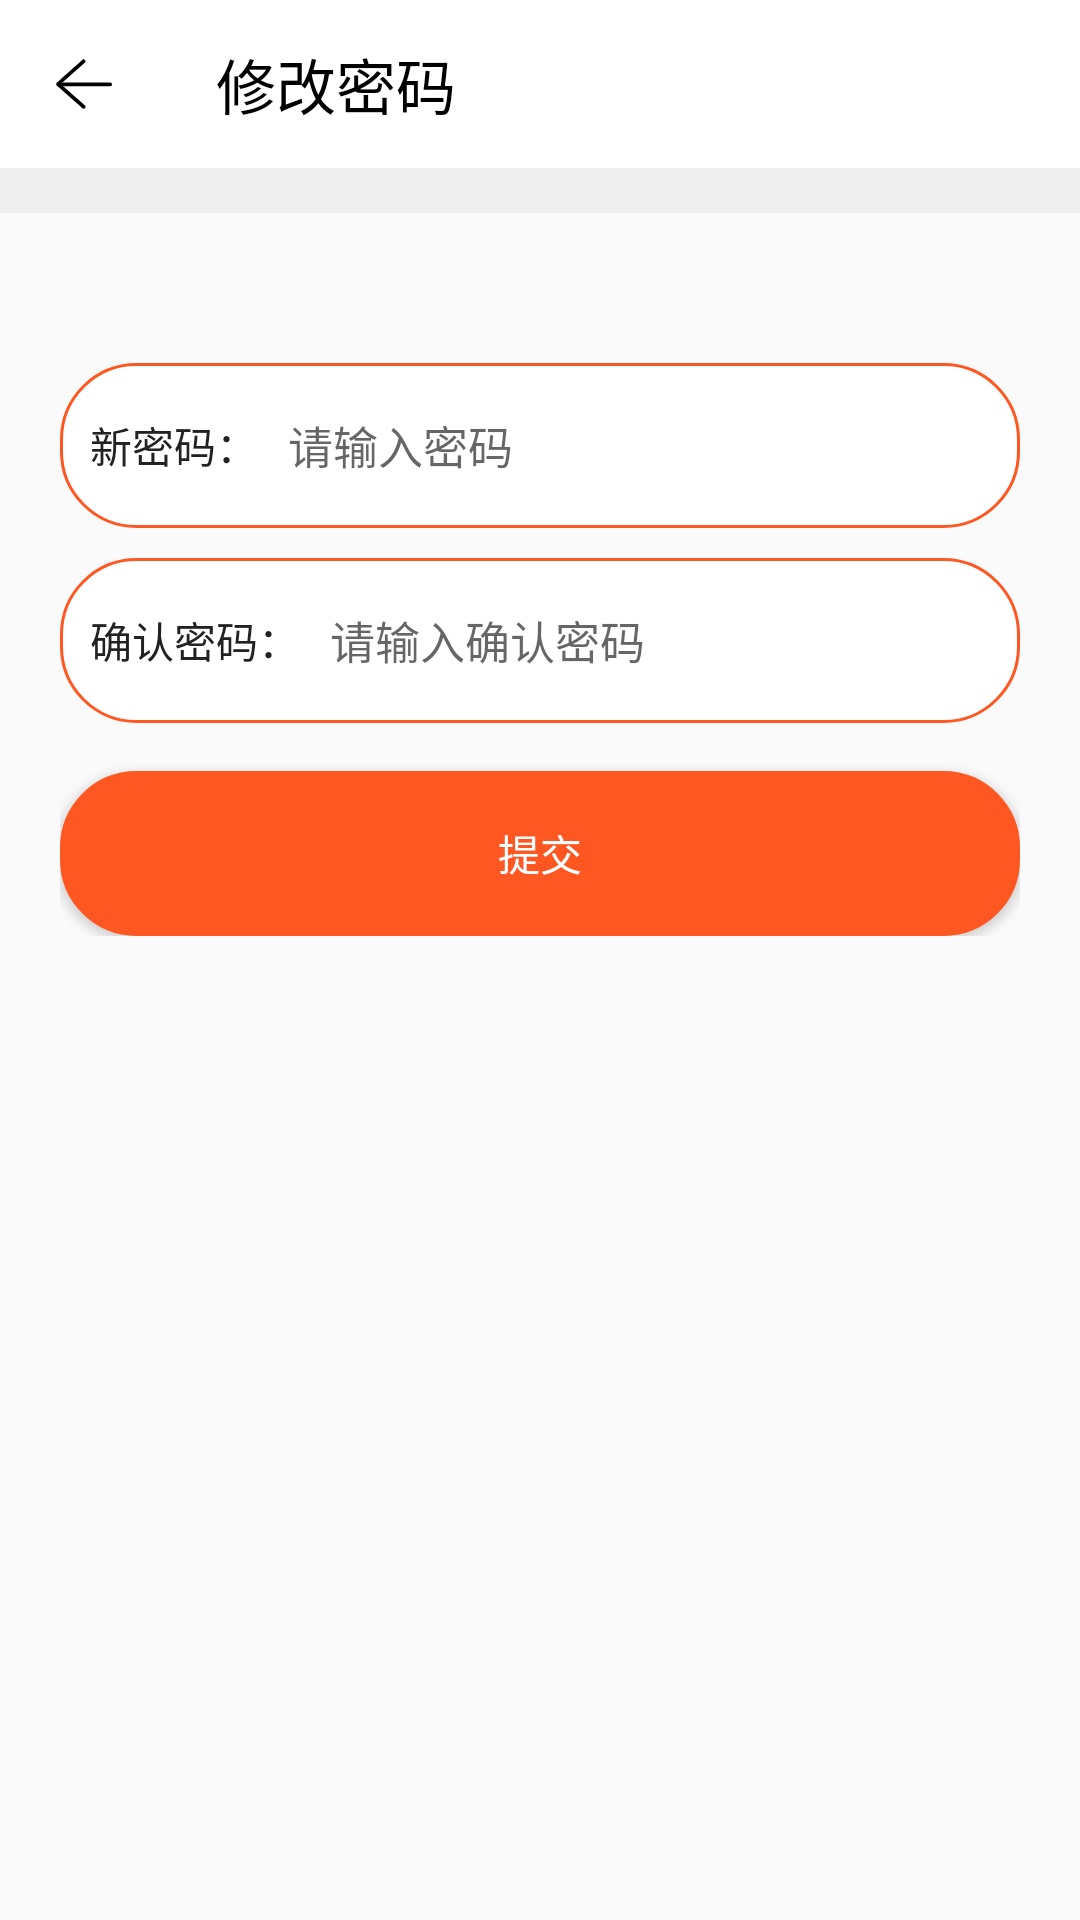

Reconstruct the res/layout file that produces this screen, plus the resources it refers to.
<!-- AndroidManifest.xml: application theme Theme.Androidcalendarnote -->
<!-- res/layout/activity_update_pwd.xml -->
<?xml version="1.0" encoding="utf-8"?>
<androidx.appcompat.widget.LinearLayoutCompat xmlns:android="http://schemas.android.com/apk/res/android"
    xmlns:app="http://schemas.android.com/apk/res-auto"
    xmlns:tools="http://schemas.android.com/tools"
    android:layout_width="match_parent"
    android:layout_height="match_parent"
    android:fitsSystemWindows="true"
    android:orientation="vertical"
    tools:context=".activity.UpdatePwdActivity">

    <androidx.appcompat.widget.Toolbar
        android:id="@+id/toolbar"
        android:layout_width="match_parent"
        android:layout_height="wrap_content"
        android:background="@color/white"
        app:navigationIcon="@mipmap/back"
        app:title="修改密码"
        app:titleTextColor="@color/black" />


    <View
        android:layout_width="match_parent"
        android:layout_height="15dp"
        android:background="#eee" />

    <androidx.appcompat.widget.LinearLayoutCompat
        android:layout_width="match_parent"
        android:layout_height="wrap_content"
        android:layout_marginLeft="20dp"
        android:layout_marginTop="50dp"
        android:layout_marginRight="20dp"
        android:orientation="vertical">


        <androidx.appcompat.widget.LinearLayoutCompat
            android:layout_width="match_parent"
            android:layout_height="55dp"
            android:background="@drawable/et_bg">

            <TextView
                android:layout_width="wrap_content"
                android:layout_height="match_parent"
                android:gravity="center"
                android:paddingLeft="10dp"
                android:text="新密码："
                android:textColor="@color/text_color_2" />


            <EditText
                android:id="@+id/password"
                android:layout_width="match_parent"
                android:layout_height="match_parent"
                android:background="@null"
                android:hint="请输入密码"
                android:inputType="textPassword"
                android:paddingLeft="10dp"
                android:textColor="@color/text_color_2"
                android:textSize="15sp" />


        </androidx.appcompat.widget.LinearLayoutCompat>


        <androidx.appcompat.widget.LinearLayoutCompat
            android:layout_width="match_parent"
            android:layout_height="55dp"
            android:layout_marginTop="10dp"
            android:background="@drawable/et_bg">

            <TextView
                android:layout_width="wrap_content"
                android:layout_height="match_parent"
                android:gravity="center"
                android:paddingLeft="10dp"
                android:text="确认密码："
                android:textColor="@color/text_color_2" />


            <EditText
                android:id="@+id/new_password"
                android:layout_width="match_parent"
                android:layout_height="match_parent"
                android:background="@null"
                android:hint="请输入确认密码"
                android:inputType="textPassword"
                android:paddingLeft="10dp"
                android:textColor="@color/text_color_2"
                android:textSize="15sp" />


        </androidx.appcompat.widget.LinearLayoutCompat>


        <Button
            android:id="@+id/update"
            android:layout_width="match_parent"
            android:layout_height="55dp"
            android:layout_marginTop="16dp"
            android:background="@drawable/btn_bg"
            android:text="提交"
            android:textColor="@color/white" />

    </androidx.appcompat.widget.LinearLayoutCompat>


</androidx.appcompat.widget.LinearLayoutCompat>
<!-- resources referenced by this layout -->
<resources>
  <color name="black">#FF000000</color>
  <color name="text_color_2">#222222</color>
  <color name="white">#FFFFFFFF</color>
  <!-- drawable btn_bg (drawable) -->
  <?xml version="1.0" encoding="utf-8"?>
  <shape xmlns:android="http://schemas.android.com/apk/res/android">
  
  
      <corners android:radius="25dp"/>
  
      <solid android:color="#FF5722"/>
  
      <stroke android:color="#FF5722" android:width="1dp"/>
  </shape>
  <!-- drawable et_bg (drawable) -->
  <?xml version="1.0" encoding="utf-8"?>
  <shape xmlns:android="http://schemas.android.com/apk/res/android">
  
  
      <corners android:radius="25dp"/>
  
      <solid android:color="@color/white"/>
  
      <stroke android:color="#FF5722" android:width="1dp"/>
  </shape>
  <!-- mipmap back: png bitmap (mipmap-xxhdpi, 995 bytes) -->
  <style name="Theme.Androidcalendarnote" parent="Theme.Design.Light.NoActionBar">
          
          <item name="colorPrimary">@color/white</item>
          <item name="colorPrimaryVariant">@color/white</item>
          <item name="colorOnPrimary">@color/white</item>
          
          <item name="colorSecondary">@color/white</item>
          <item name="colorSecondaryVariant">@color/white</item>
          <item name="colorOnSecondary">@color/black</item>
  
          
          <item name="android:statusBarColor" tools:targetApi="l">?attr/colorPrimaryVariant</item>
          
      </style>
</resources>
